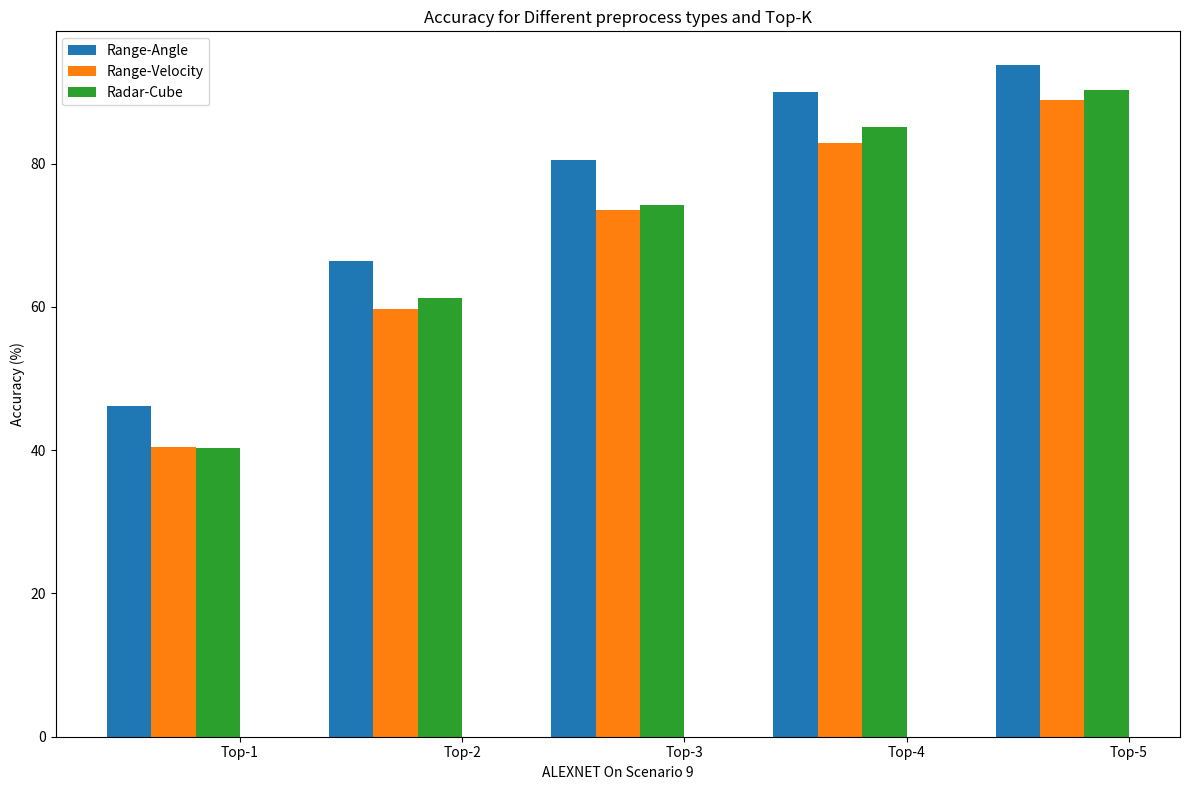

Generate this figure with matplotlib:
import matplotlib.pyplot as plt
import numpy as np

# 数据
models = ['Range-Angle', 'Range-Velocity', 'Radar-Cube']
top_k = [1, 2, 3, 4, 5]
accuracies = [
    [46.21, 66.44, 80.44, 90.05, 93.76],
    [40.47, 59.70, 73.52, 82.80, 88.87],
    [40.30, 61.21, 74.20, 85.16, 90.22]
]

# 创建图表
fig, ax = plt.subplots(figsize=(12, 8))

index = np.arange(len(top_k))
bar_width = 0.2
x_offset = -0.3

for i, model in enumerate(models):
    ax.bar(index + x_offset + i*bar_width, accuracies[i], width=bar_width, label=model)

ax.set_xlabel('ALEXNET On Scenario 9')
ax.set_ylabel('Accuracy (%)')
ax.set_title('Accuracy for Different preprocess types and Top-K')
ax.set_xticks(index + (len(models)-1)*bar_width/2)
ax.set_xticklabels([f"Top-{k}" for k in top_k])
ax.legend()

plt.tight_layout()
plt.show()